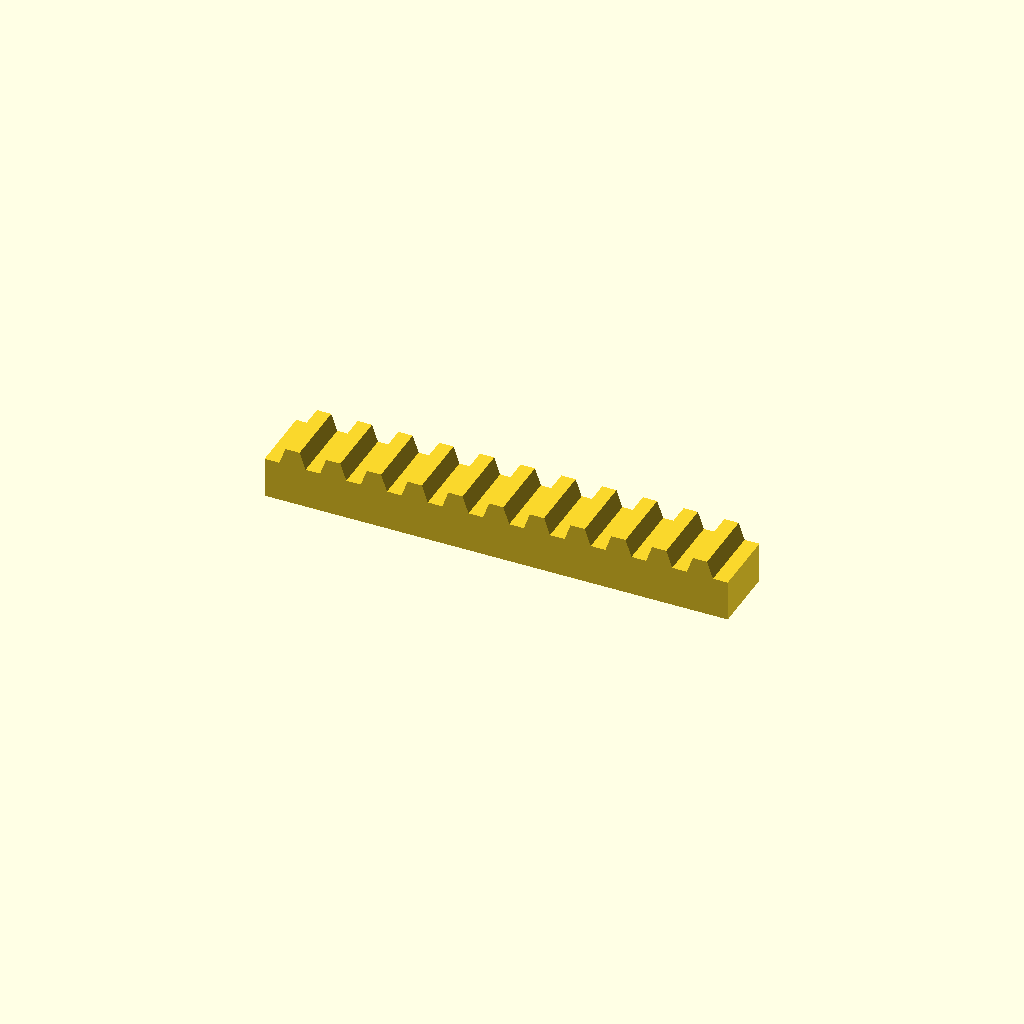
Cell 1: the model at its default parameters.
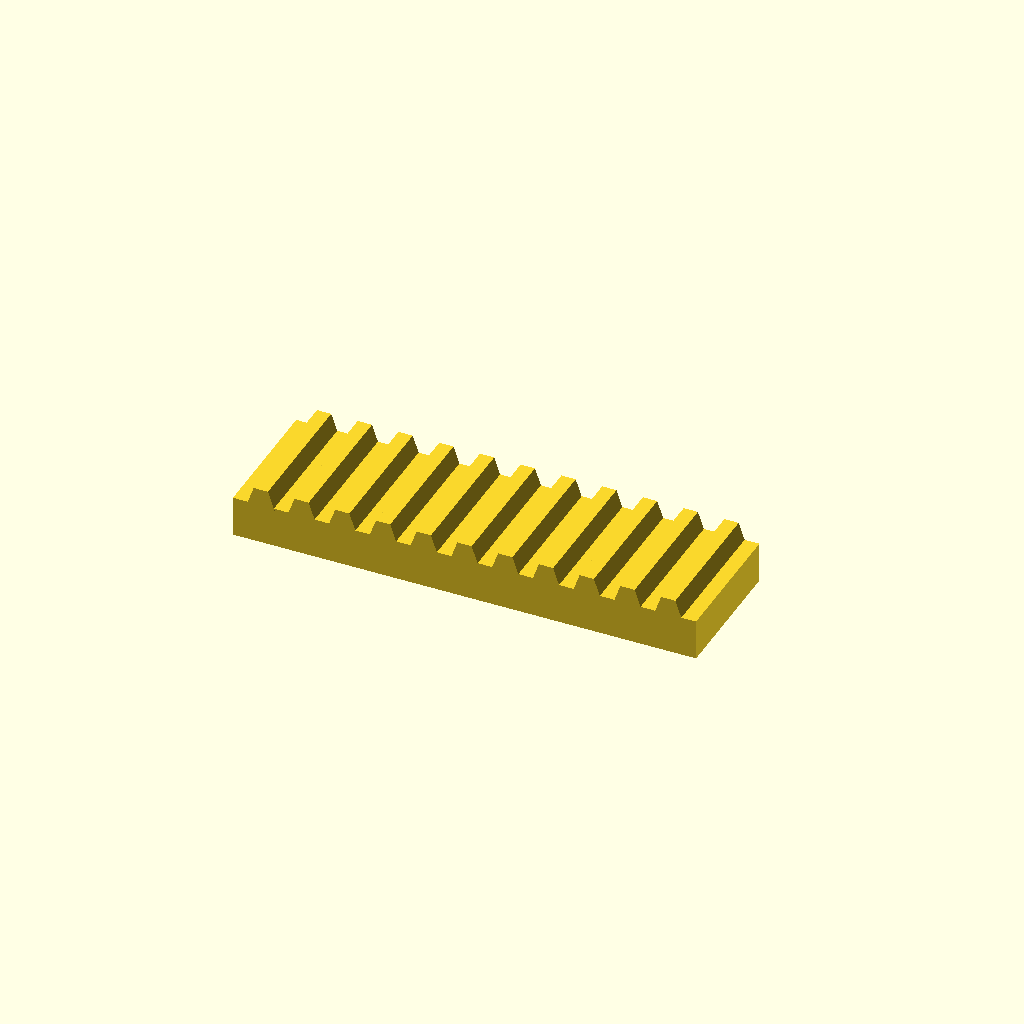
Cell 2: bar_w = 40 (everything else at default).
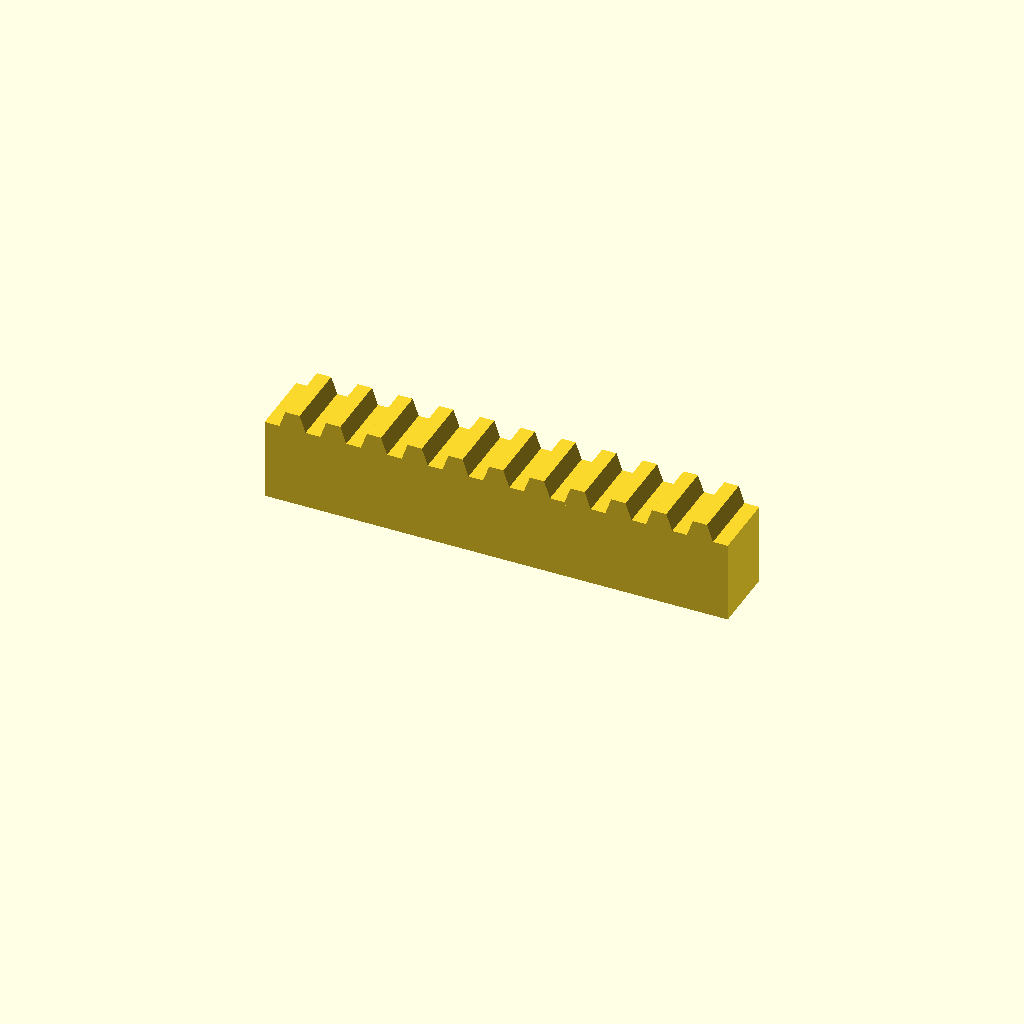
Cell 3 — bar_h set to 24, the other parameters unchanged.
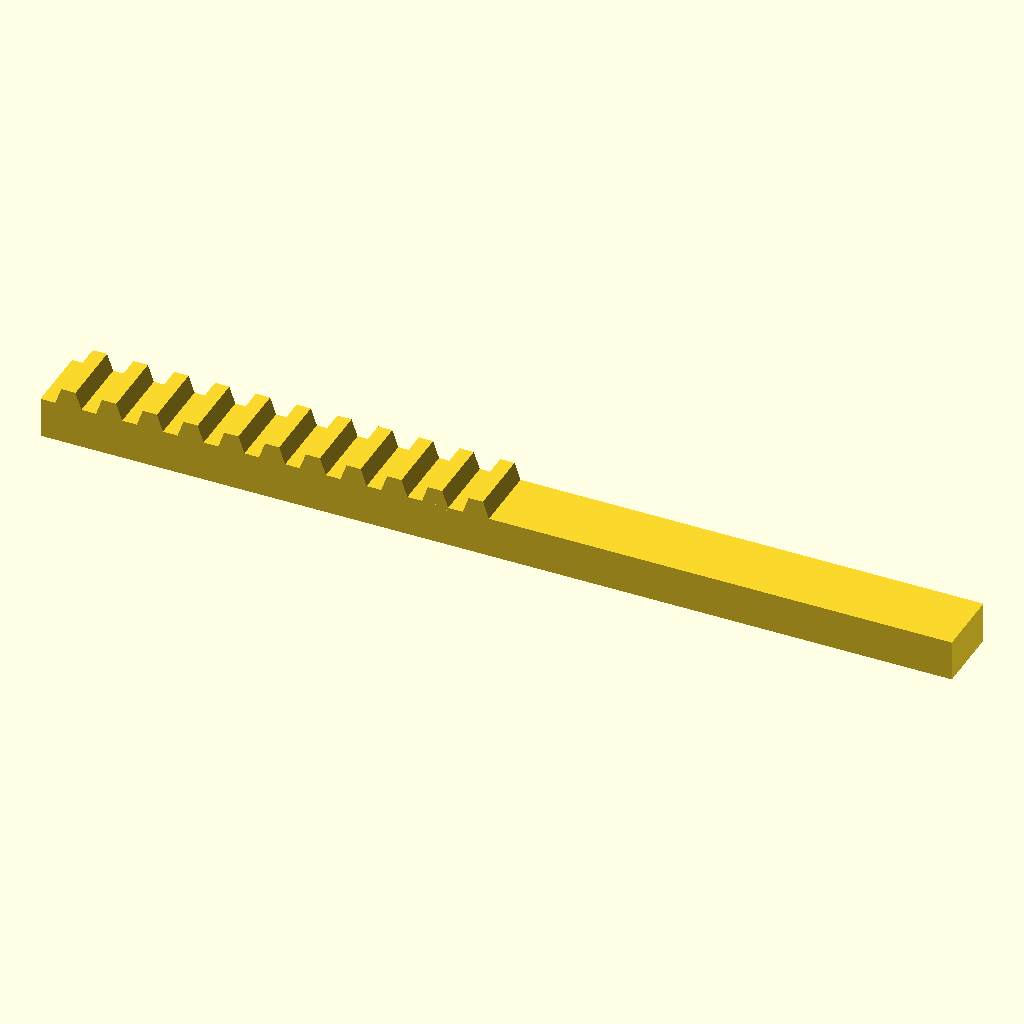
Cell 4: the same model with teeth = 22.
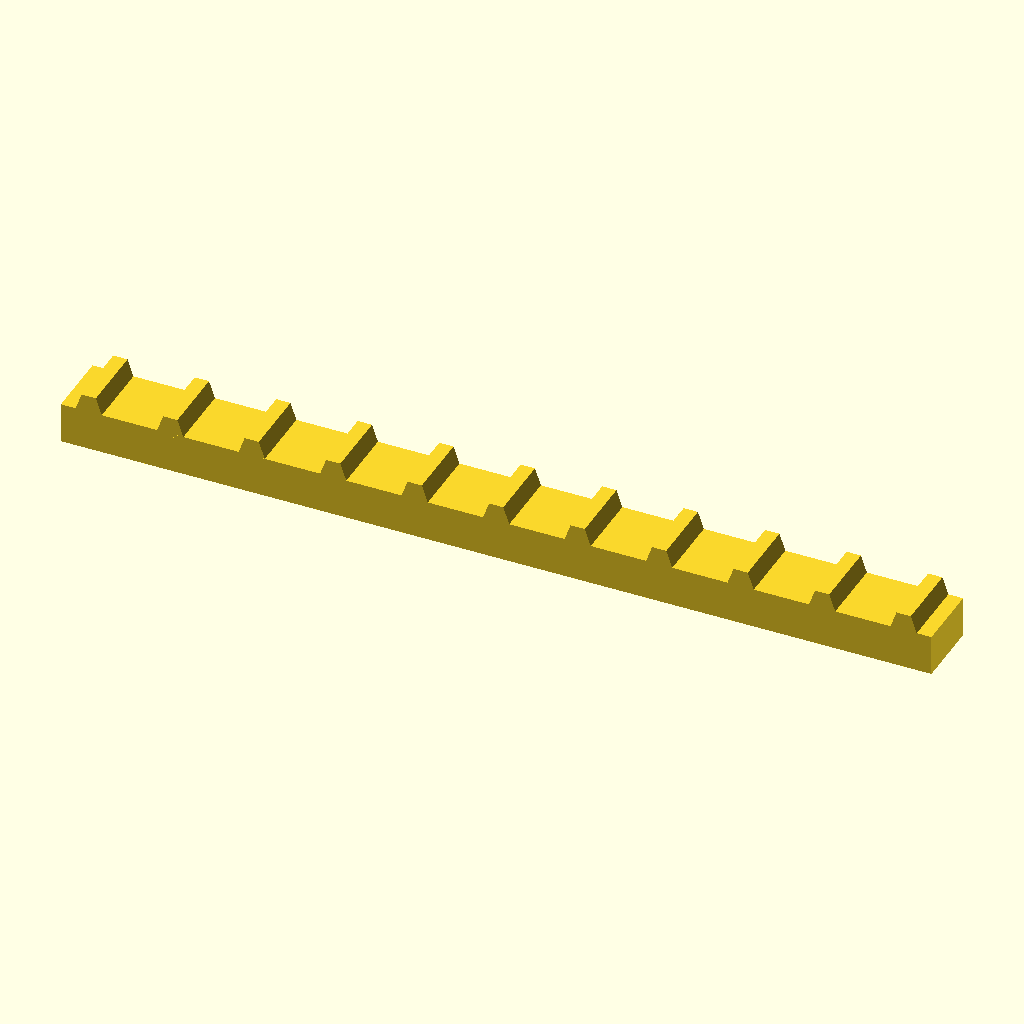
Cell 5: pitch = 24 (everything else at default).
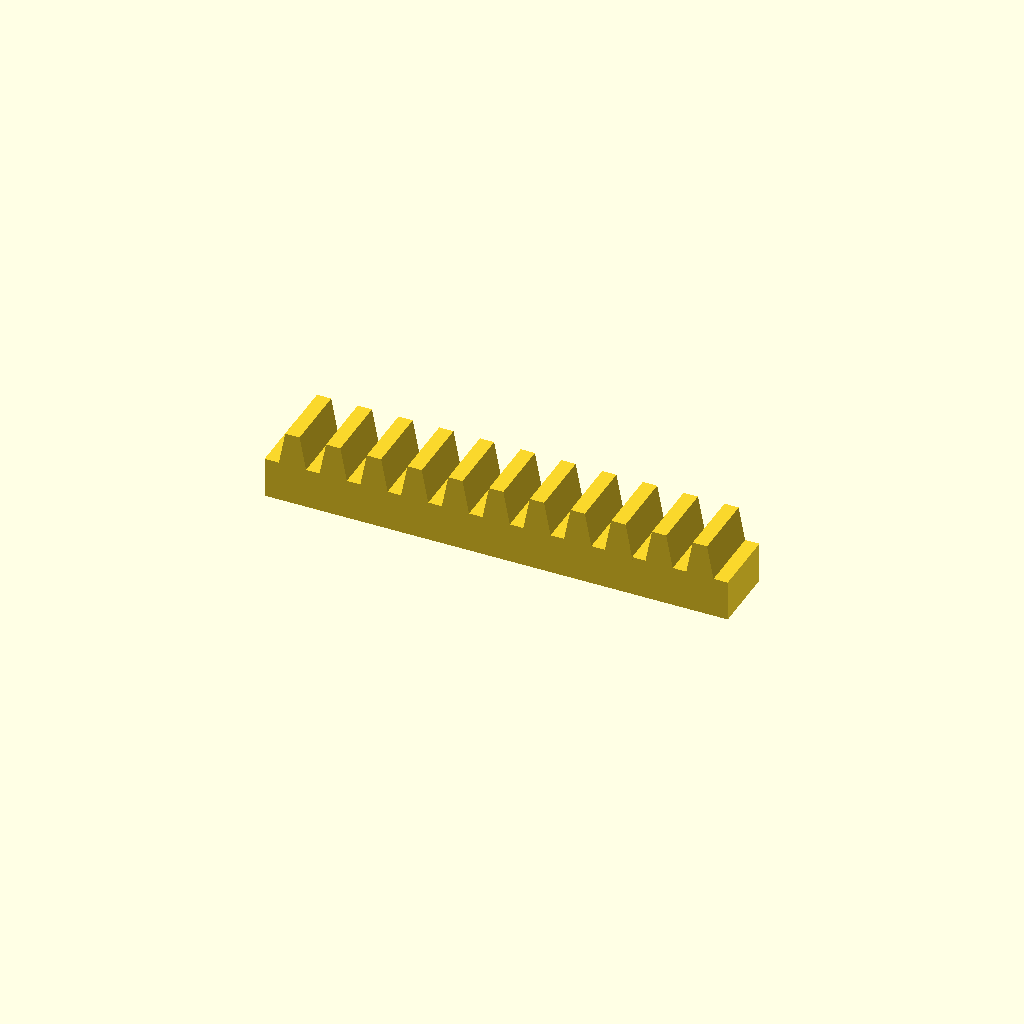
Cell 6: the same model with tooth_h = 10.
One fixed orthographic camera (rotation 55°, 0°, 25°; colour scheme Cornfield) for every cell.
Source of the model, optional_data/data/place1/rackbars/part_0189.scad:
$fn = 32;

// ----------------------------------------------------------------------
// Toothed rack, 11 teeth
// 12 mm pitch, 5 mm teeth
// ----------------------------------------------------------------------

// --- parameters (mm) ---
bar_w = 20;     // bar width (Y)
bar_h = 12;     // bar height (Z)
teeth = 11;     // number of teeth
pitch = 12;     // tooth pitch
tooth_h = 5;    // tooth height above the bar
root_w = 8.4;   // tooth width at the root
crest_w = 4.2;  // tooth width at the crest

// --- derived feature positions (mm) ---
span = (teeth - 1) * pitch;  // = 120   distance between the outer teeth
bar_l = span + root_w + 8;   // = 136.4   bar length: teeth plus 4 mm at each end
tooth_x = -span / 2;         // = -60   X of the first tooth
height = bar_h + tooth_h;    // = 17   overall height
feature_centers = [
  [tooth_x + 0 * pitch, -bar_w / 2],
  [tooth_x + 1 * pitch, -bar_w / 2],
  [tooth_x + 2 * pitch, -bar_w / 2],
  [tooth_x + 3 * pitch, -bar_w / 2],
  [tooth_x + 4 * pitch, -bar_w / 2],
  [tooth_x + 5 * pitch, -bar_w / 2],
  [tooth_x + 6 * pitch, -bar_w / 2],
  [tooth_x + 7 * pitch, -bar_w / 2],
  [tooth_x + 8 * pitch, -bar_w / 2],
  [tooth_x + 9 * pitch, -bar_w / 2],
  [tooth_x + 10 * pitch, -bar_w / 2]
];   // tooth centre line, drives the tooth loop

// bar with a rack of teeth, one extruded trapezoium per centre
module rack_tooth() {
  linear_extrude(height = bar_w)
    polygon(points = [
      [0, 0],
      [root_w, 0],
      [root_w / 2 + crest_w / 2, tooth_h + 1],
      [root_w / 2 - crest_w / 2, tooth_h + 1]
    ]);
}

union() {
  translate([-bar_l / 2, -bar_w, 0]) cube([bar_l, bar_w, bar_h]);
  for (centre = feature_centers)
    translate([centre[0] - root_w / 2, 0, bar_h - 1]) rotate([90, 0, 0]) rack_tooth();
}
Parameter table extracted from the source (name, type, default, range or options):
bar_w: number, default 20
bar_h: number, default 12
teeth: number, default 11
pitch: number, default 12
tooth_h: number, default 5
root_w: number, default 8.4
crest_w: number, default 4.2
